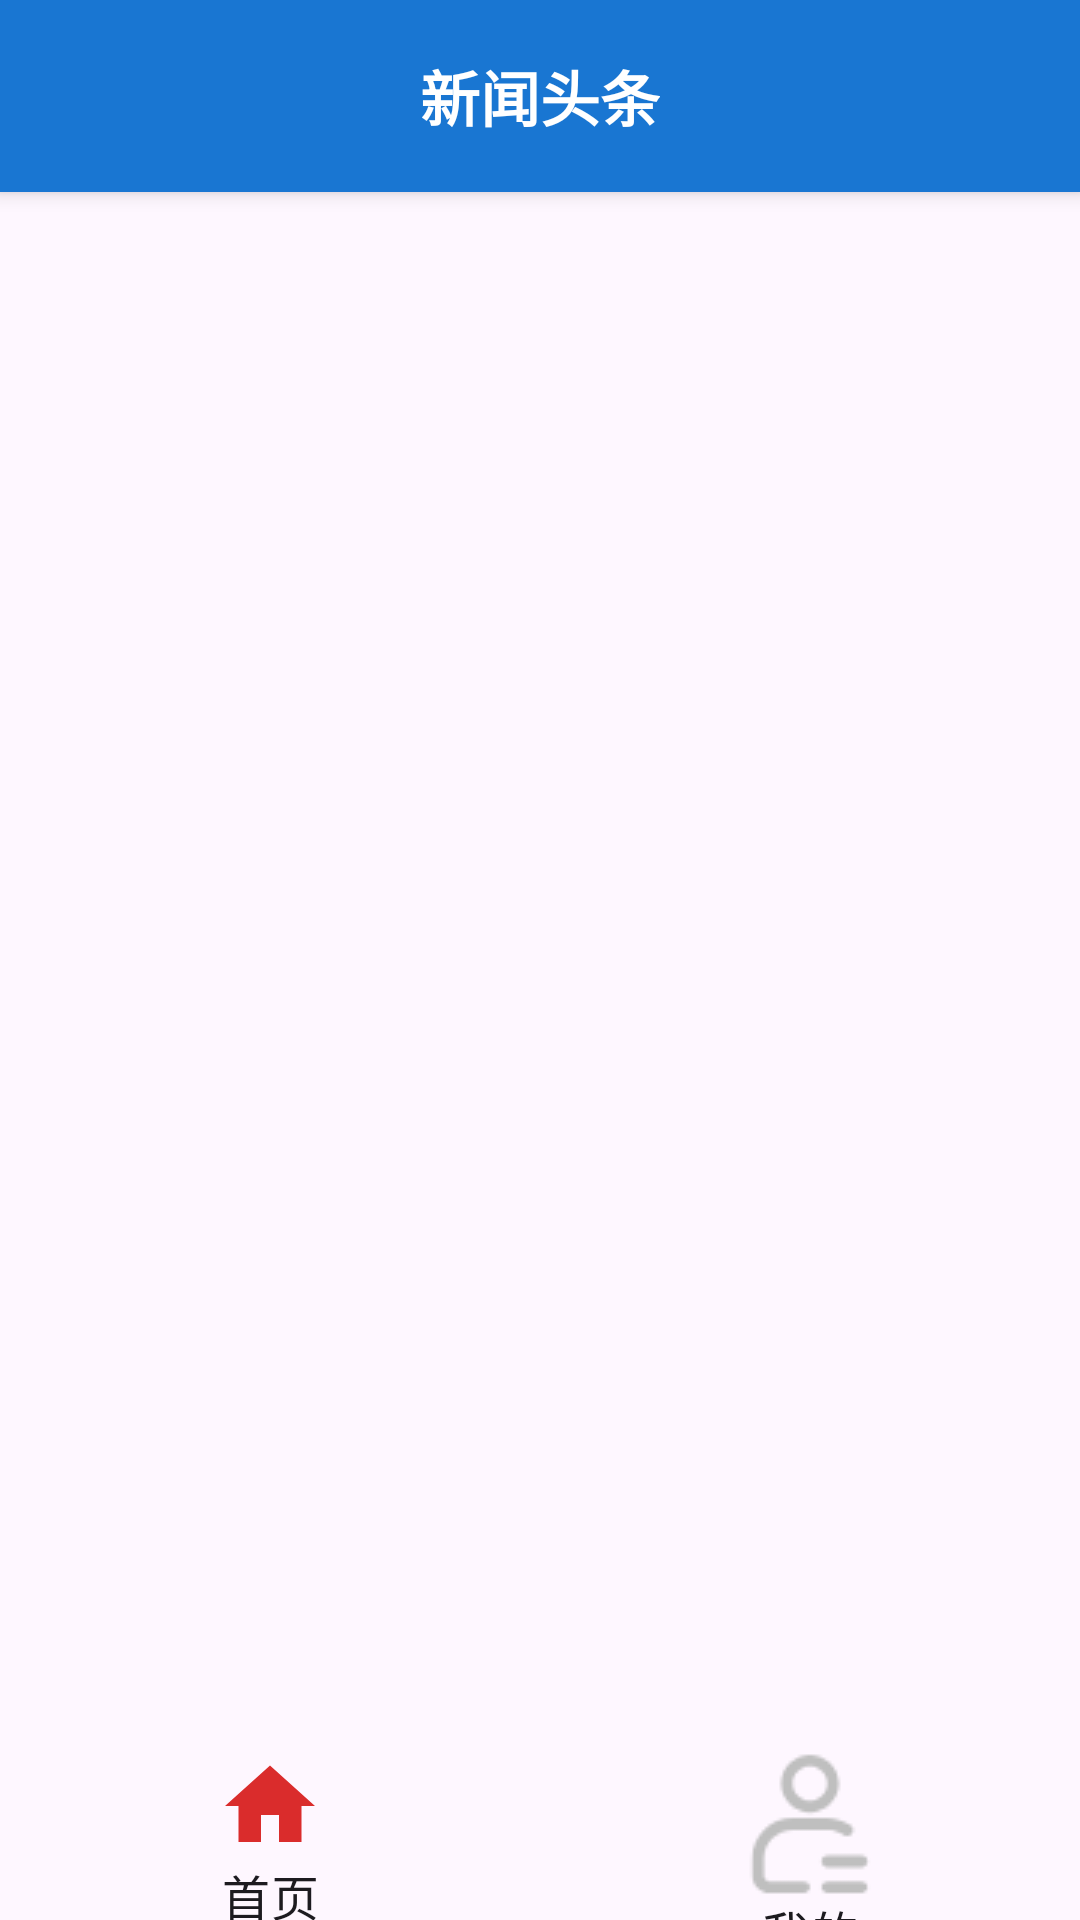

This screen was rendered from an Android layout file. Write that file and the resources it references.
<!-- AndroidManifest.xml: application theme Theme.MyApp -->
<!-- res/layout/activity_main.xml -->
<?xml version="1.0" encoding="utf-8"?>
<RelativeLayout xmlns:android="http://schemas.android.com/apk/res/android"
    xmlns:app="http://schemas.android.com/apk/res-auto"
    xmlns:tools="http://schemas.android.com/tools"
    android:layout_width="match_parent"
    android:layout_height="match_parent"
    tools:context=".View.activity.MainActivity">
    <FrameLayout
        android:id="@+id/fl_top_bar"
        android:layout_width="match_parent"
        android:layout_height="?attr/actionBarSize"
        android:elevation="4dp"
        android:background="?attr/colorPrimary"
        android:layout_alignParentTop="true">
        <TextView
            android:layout_width="wrap_content"
            android:layout_height="wrap_content"
            android:text="新闻头条"
            android:textColor="?attr/colorOnPrimary"
            android:textSize="20sp"
            android:textStyle="bold"
            android:layout_gravity="center" />
    </FrameLayout>

    <FrameLayout
        android:id="@+id/fl_container"
        android:layout_width="match_parent"
        android:layout_height="match_parent"
        android:layout_below="@id/fl_top_bar"
        android:layout_above="@id/rg_bottom"
        android:visibility="visible" />
    <RadioGroup
        android:id="@+id/rg_bottom"
        android:layout_width="match_parent"
        android:layout_height="56dp"
        android:layout_alignParentBottom="true"
        android:orientation="horizontal">
        <RadioButton
            android:id="@+id/rb_home"
            android:layout_width="0dp"
            android:layout_height="match_parent"
            android:layout_weight="1"
            android:gravity="center"
            android:button="@null"
            android:drawableTop="@drawable/ic_home_selector"
            android:text="首页"
            android:checked="true"
            android:textSize="16sp" />

        <RadioButton
            android:id="@+id/rb_me"
            android:layout_width="0dp"
            android:layout_height="match_parent"
            android:layout_weight="1"
            android:button="@null"
            android:gravity="center"
            android:drawableTop="@drawable/ic_me_selector"
            android:text="我的"
            android:textSize="16sp" />
    </RadioGroup>
</RelativeLayout>
<!-- resources referenced by this layout -->
<resources>
  <!-- drawable ic_home_selector (drawable) -->
  <?xml version="1.0" encoding="utf-8"?>
  <selector xmlns:android="http://schemas.android.com/apk/res/android">
      
    <item android:drawable="@drawable/baseline_home_24_red" android:state_checked="true"></item>
      
      <item android:drawable="@drawable/baseline_home_24" android:state_checked="false"></item>
      <item android:drawable="@drawable/baseline_home_24"></item>
      
  </selector>
  <!-- drawable ic_me_selector (drawable) -->
  <?xml version="1.0" encoding="utf-8"?>
  <selector xmlns:android="http://schemas.android.com/apk/res/android">
      
    <item android:drawable="@drawable/me_pressed" android:state_checked="true"></item>
      
      <item android:drawable="@drawable/me_normal" android:state_checked="false"></item>
      <item android:drawable="@drawable/me_normal" ></item>
      
  </selector>
  <!-- drawable baseline_home_24_red (drawable) -->
  <vector xmlns:android="http://schemas.android.com/apk/res/android" android:height="36dp" android:tint="#DA2C2C" android:viewportHeight="24" android:viewportWidth="24" android:width="36dp">
        
      <path android:fillColor="@android:color/white" android:pathData="M10,20v-6h4v6h5v-8h3L12,3 2,12h3v8z"/>
      
  </vector>
  <!-- drawable baseline_home_24 (drawable) -->
  <vector xmlns:android="http://schemas.android.com/apk/res/android" android:height="36dp" android:tint="#2C2B28" android:viewportHeight="24" android:viewportWidth="24" android:width="36dp">
        
      <path android:fillColor="@android:color/white" android:pathData="M10,20v-6h4v6h5v-8h3L12,3 2,12h3v8z"/>
      
  </vector>
  <style name="App.TextInputLayout" parent="Widget.Material3.TextInputLayout.OutlinedBox">
  
      </style>
  <color name="blue_500">#1976D2</color>
  <color name="blue_700">#0D47A1</color>
  <color name="white">#FFFFFF</color>
  <color name="black">#000000</color>
</resources>
